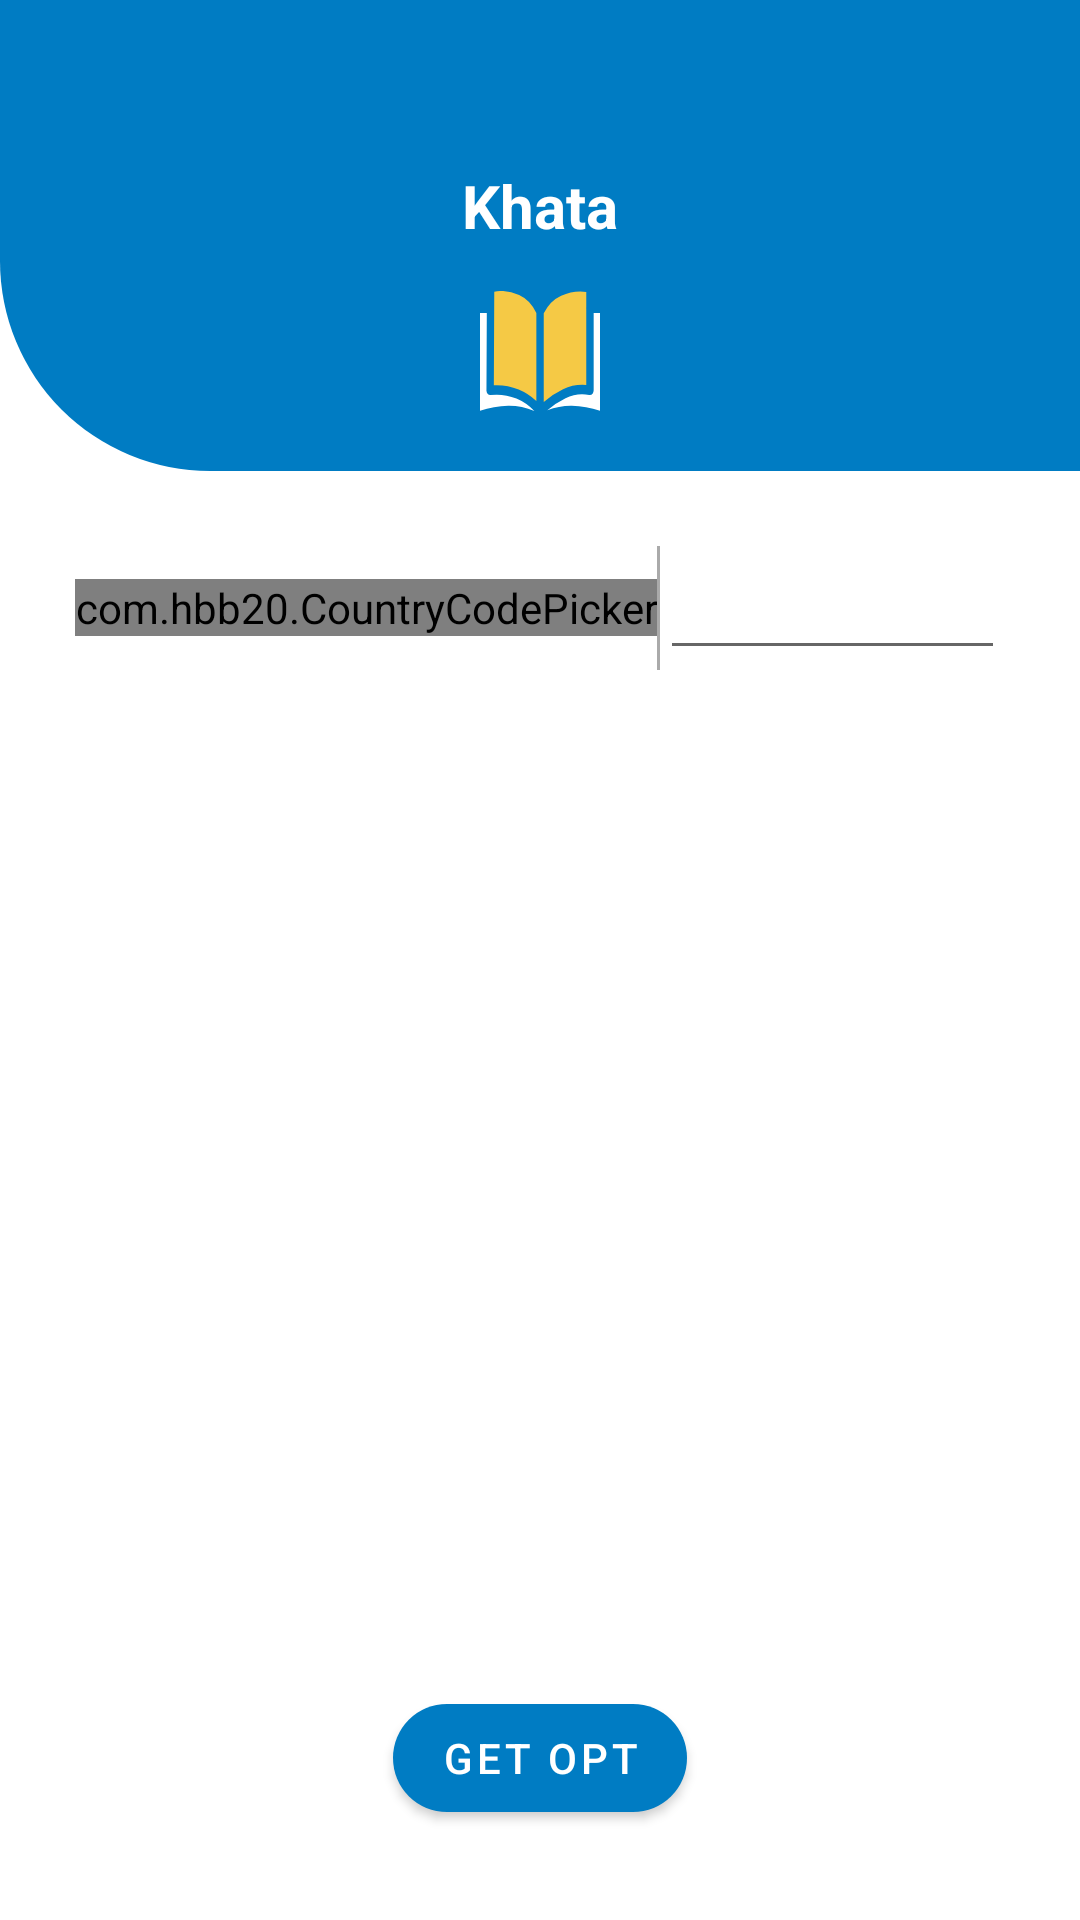

The Android layout XML behind this screen, and the referenced resources:
<!-- AndroidManifest.xml: application theme Theme.KhataApp -->
<!-- res/layout/fragment_phone_number.xml -->
<?xml version="1.0" encoding="utf-8"?>
<androidx.constraintlayout.widget.ConstraintLayout xmlns:android="http://schemas.android.com/apk/res/android"
    xmlns:app="http://schemas.android.com/apk/res-auto"
    xmlns:tools="http://schemas.android.com/tools"
    android:layout_width="match_parent"
    android:layout_height="match_parent"
    tools:context=".views.authantication.PhoneNumberFragment">

    <View
        android:id="@+id/background_image"
        android:layout_width="match_parent"
        android:layout_height="157dp"
        android:background="@drawable/header_backgroud"
        app:layout_constraintEnd_toEndOf="parent"
        app:layout_constraintStart_toStartOf="parent"
        app:layout_constraintTop_toTopOf="parent" />

    <TextView
        android:layout_width="wrap_content"
        android:layout_height="wrap_content"
        android:text="Khata"
        android:textSize="20sp"
        android:textStyle="bold"
        android:textColor="@color/white"
        app:layout_constraintEnd_toEndOf="@id/image_header"
        app:layout_constraintStart_toStartOf="@id/image_header"
        app:layout_constraintTop_toTopOf="parent"
        app:layout_constraintBottom_toBottomOf="@id/image_header"
        />

    <ImageView
        android:id="@+id/image_header"
        android:layout_width="wrap_content"
        android:layout_height="wrap_content"
        android:src="@drawable/ic_header_image"
        app:layout_constraintBottom_toBottomOf="@id/background_image"
        app:layout_constraintEnd_toEndOf="parent"
        app:layout_constraintStart_toStartOf="parent"
        android:layout_marginBottom="20dp"
        />

    <LinearLayout
        android:id="@+id/phone_layout"
        android:layout_width="match_parent"
        android:layout_height="wrap_content"
        android:layout_margin="25dp"
        android:orientation="horizontal"
        android:weightSum="1"
        android:gravity="center"
        android:elevation="5dp"
        app:layout_constraintStart_toStartOf="parent"
        app:layout_constraintEnd_toEndOf="parent"
        app:layout_constraintTop_toBottomOf="@id/background_image">

        <com.hbb20.CountryCodePicker
            android:id="@+id/ccp"
            android:layout_width="wrap_content"
            android:layout_height="wrap_content"
            app:ccp_autoDetectCountry="true"

             />
        <View
            android:layout_width="1dp"
            android:layout_height="match_parent"
            android:background="@android:color/darker_gray"/>

        <EditText
            android:id="@+id/et_phone_number"
            android:layout_width="match_parent"
            android:layout_height="wrap_content"
            android:inputType="phone"
            android:lines="1"
            />




    </LinearLayout>

    <com.google.android.material.button.MaterialButton
        android:id="@+id/btn_get_otp"
        android:layout_width="wrap_content"
        android:layout_height="wrap_content"
        android:text="@string/get_opt"
        android:textColor="@color/white"
        app:backgroundTint="@color/custom_blue"
        app:cornerRadius="20dp"
        app:elevation="5dp"
        app:layout_constraintBottom_toBottomOf="parent"
        app:layout_constraintStart_toStartOf="parent"
        app:layout_constraintEnd_toEndOf="parent"
        android:layout_margin="30dp"
        />

</androidx.constraintlayout.widget.ConstraintLayout>
<!-- resources referenced by this layout -->
<resources>
  <color name="custom_blue">#007CC3</color>
  <color name="white">#FFFFFFFF</color>
  <!-- drawable header_backgroud (drawable) -->
  <?xml version="1.0" encoding="utf-8"?>
  <shape android:shape="rectangle" xmlns:android="http://schemas.android.com/apk/res/android">
  
      <size android:height="175dp"/>
      <corners android:bottomLeftRadius="70dp"/>
      <solid android:color="@color/custom_blue"/>
  
  </shape>
  <!-- drawable ic_header_image (drawable) -->
  <vector android:height="40dp" android:viewportHeight="48.524"
      android:viewportWidth="62" android:width="40dp" xmlns:android="http://schemas.android.com/apk/res/android">
      <path android:fillColor="#f5c945" android:pathData="M54.906,7.231a2.541,2.541 0,0 1,-0.025 -0.288,1.386 1.386,0 0,1 0.025,-0.288L54.906,0.354A29.246,29.246 0,0 0,41.949 1.928a17.838,17.838 0,0 0,-9.011 7.054v35.9a45.712,45.712 0,0 1,9.965 -5.157,28.667 28.667,0 0,1 12,-1.71L54.903,7.231ZM29.118,44.508L29.118,8.921a16.89,16.89 0,0 0,-8.9 -7.3A26.449,26.449 0,0 0,7.367 0.258L7.15,38.125A36.871,36.871 0,0 1,19.98 39.861a32.828,32.828 0,0 1,9.138 4.647Z"/>
      <path android:fillColor="#fff" android:pathData="M3.34,39.987 L3.517,8.861L0,8.861L0,48.469a59.946,59.946 0,0 1,14.557 -2.074,41.039 41.039,0 0,1 13.527,2.129 28.843,28.843 0,0 0,-9.274 -5.03A33.837,33.837 0,0 0,5.4 42.066a1.915,1.915 0,0 1,-2.064 -1.746,1.461 1.461,0 0,1 0.005,-0.333ZM34.789,48.231a41.009,41.009 0,0 1,12.654 -1.847A59.492,59.492 0,0 1,62 48.459L62,8.861h-3.27v31.3a1.914,1.914 0,0 1,-1.912 1.912,1.8 1.8,0 0,1 -0.439,-0.05 24.518,24.518 0,0 0,-12.19 1.3,42.507 42.507,0 0,0 -9.4,4.914Z"/>
  </vector>
  <string name="get_opt">Get opt</string>
  <style name="Theme.KhataApp" parent="Theme.MaterialComponents.DayNight.NoActionBar">
          
          <item name="colorPrimary">@color/app_theme_color</item>
          <item name="colorPrimaryVariant">@color/app_theme_color</item>
          <item name="colorOnPrimary">@color/white</item>
          
          <item name="colorSecondary">@color/app_theme_color</item>
          <item name="colorSecondaryVariant">@color/app_theme_color</item>
          <item name="colorOnSecondary">@color/white</item>
          
          <item name="android:statusBarColor" tools:targetApi="l">?attr/colorPrimaryVariant</item>
          
          <item name="android:forceDarkAllowed" tools:targetApi="q">false</item>
          <item name="bottomSheetDialogTheme">@style/AppBottomSheetDialogTheme</item>
          <item name="actionBarTheme">@style/CustomToolbarTheme</item>
  
  
      </style>
  <color name="app_theme_color">#007CC3</color>
  <style name="AppBottomSheetDialogTheme" parent="Theme.Design.Light.BottomSheetDialog">
          <item name="bottomSheetStyle">@style/AppModalStyle</item>
      </style>
  <style name="CustomToolbarTheme" parent="@style/ThemeOverlay.AppCompat.Dark.ActionBar">
  
          
          <item name="android:textColorPrimary">@color/black</item>
          <item name="colorControlNormal">@color/white</item>
      </style>
  <style name="AppModalStyle" parent="Widget.Design.BottomSheet.Modal">
          <item name="android:background">@drawable/bottom_sheet_background</item>
      </style>
  <color name="black">#FF000000</color>
</resources>
